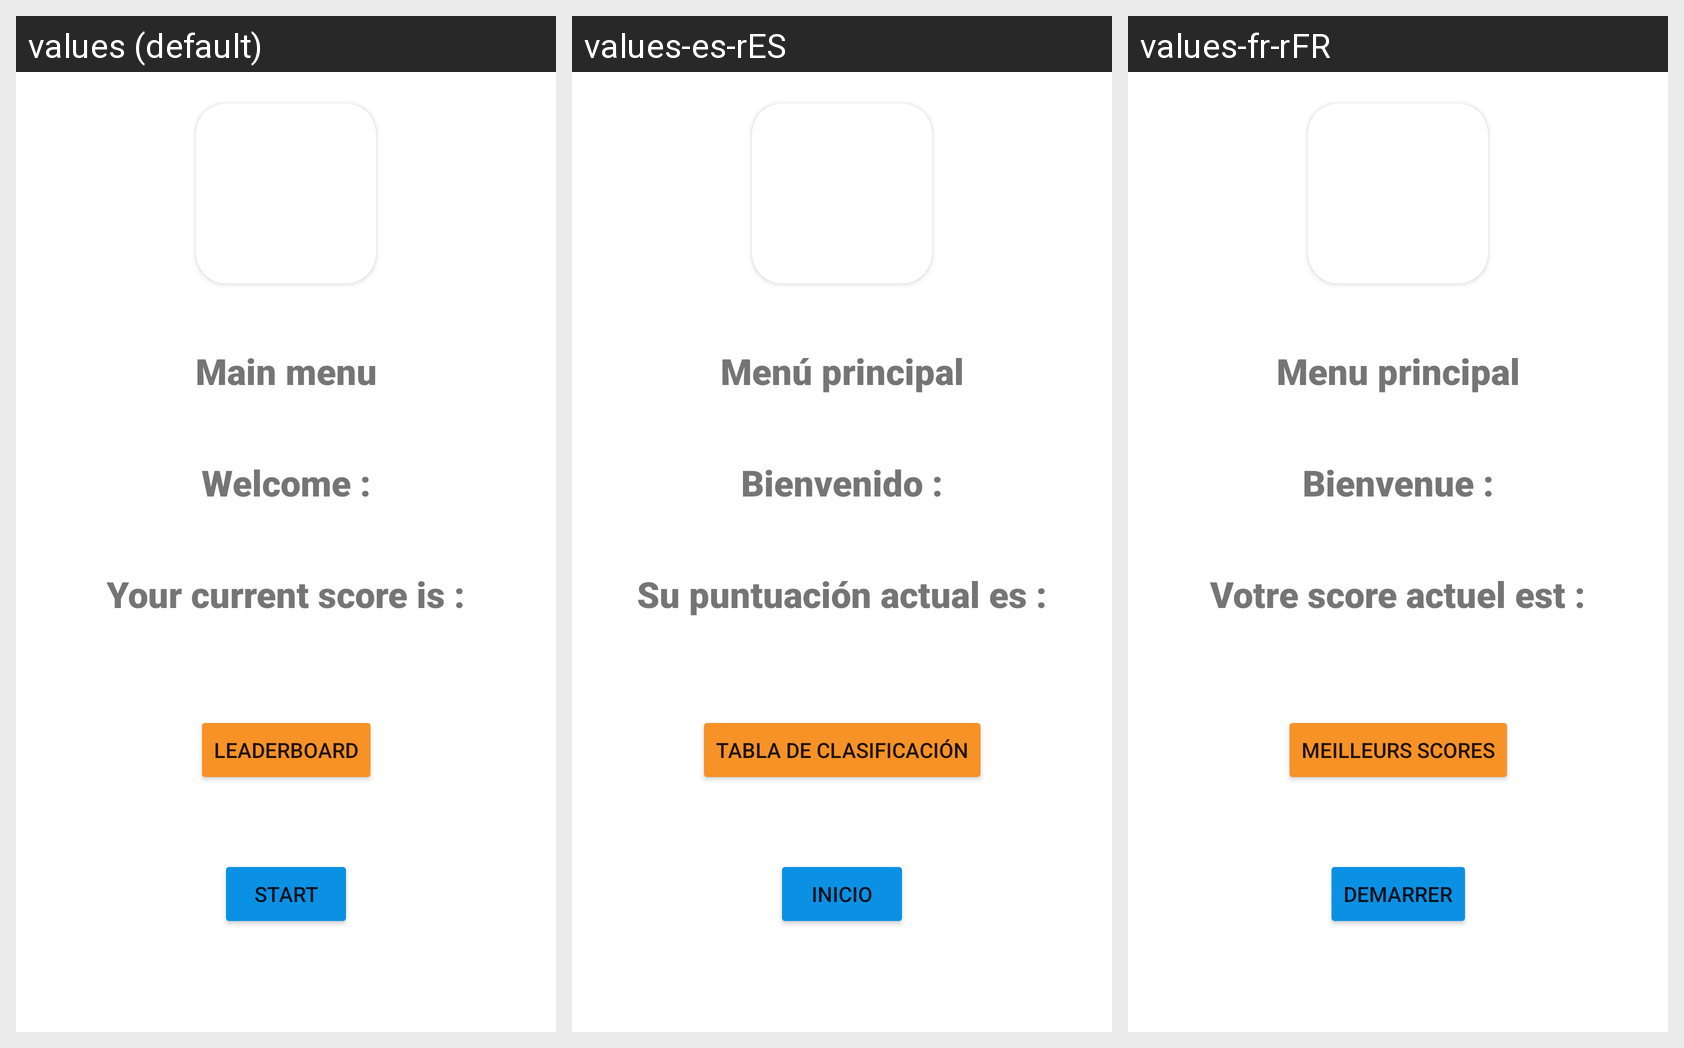

For this localized Android screen grid, give each drawn string resource with its value in every locale shown.
Android screen res/layout/activity_menu.xml rendered under 3 locales, left to right: values (default), values-es-rES, values-fr-rFR. Device: Nexus 5 (rendered at 1080×1920; each locale shown at half size, 540×960, under a caption strip naming it); theme Theme.CoursTest1.NoActionBar.
Strings drawn on this screen, with the default value and each locale's value (text and hints the layout hard-codes, and strings that could not be matched under every locale, appear in the picture but are not listed):

main_menu
  values: Main menu
  values-es-rES: Menú principal
  values-fr-rFR: Menu principal

player_name_placeholder
  values: Welcome :
  values-es-rES: Bienvenido :
  values-fr-rFR: Bienvenue :

your_current_score_is_0
  values: Your current score is :
  values-es-rES: Su puntuación actual es :
  values-fr-rFR: Votre score actuel est :

leaderboard
  values: Leaderboard
  values-es-rES: Tabla de clasificación
  values-fr-rFR: Meilleurs Scores

start
  values: START
  values-es-rES: INICIO
  values-fr-rFR: DEMARRER
